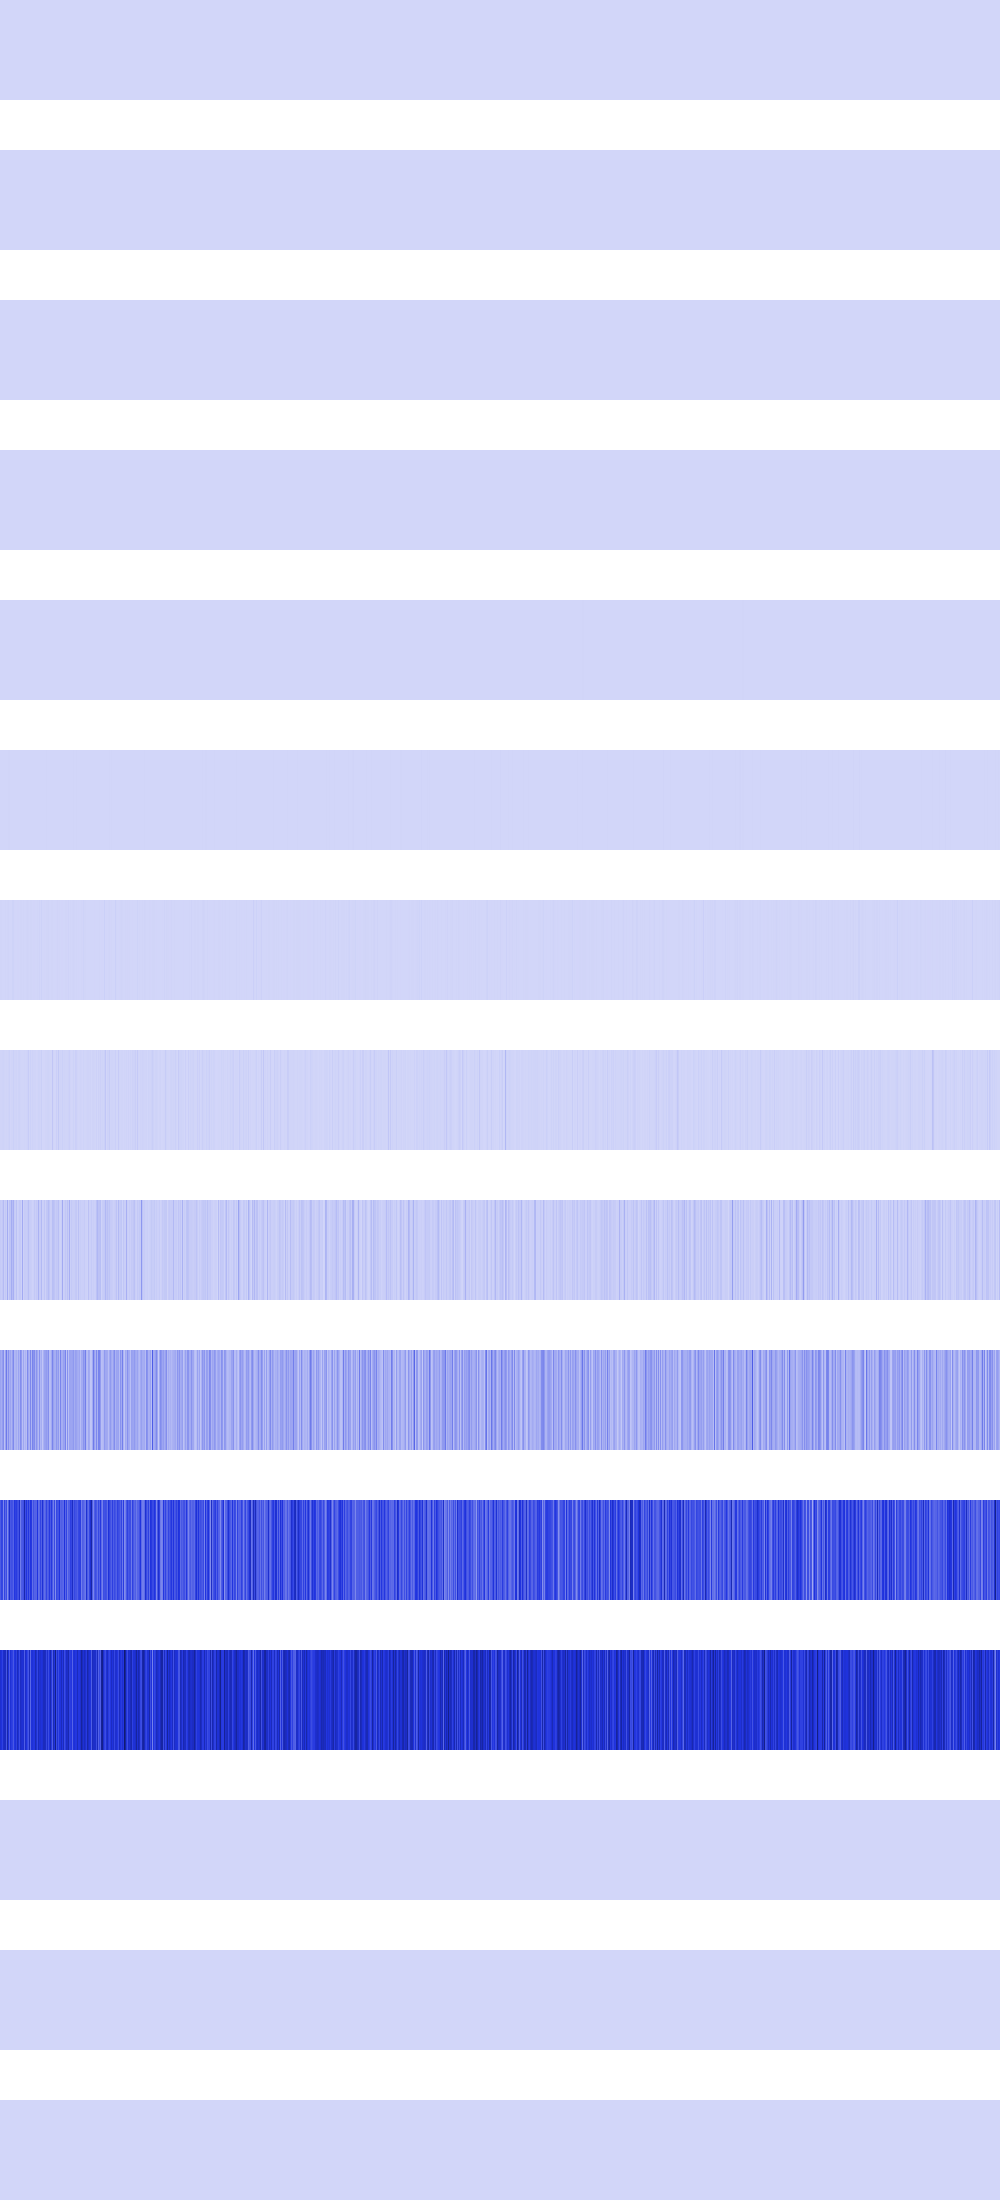

Values plotted in this chart, from the file beside it:
0, 0, 0, 0, 0, 0, 0, 0, 0, 0, 0, 0, 0, 0, 0, 0, 0, 0, 0, 0, 0, 0, 0, 0
4096, 4096, 4096, 4096, 4096, 4096, 4096, 4096, 4096, 4096, 4096, 4096, 4096, 4096, 4096, 4096, 4096, 4096, 4096, 4096, 4096, 4096, 4096, 4096
4096, 4096, 4096, 4096, 4096, 4096, 4096, 4096, 4096, 4096, 4096, 4096, 4096, 4096, 4096, 4096, 4096, 4096, 4096, 4096, 4096, 4096, 4096, 4096
0, 0, 0, 0, 16384, 16384, 16384, 16384, 16384, 16384, 16384, 16384, 0, 0, 0, 0, 0, 0, 0, 0, 16384, 16384, 16384, 16384
262144, 262144, 0, 0, 262144, 262144, 65536, 65536, 262144, 262144, 65536, 65536, 0, 0, 0, 0, 0, 0, 0, 0, 262144, 262144, 65536, 65536
262144, 262144, 0, 1048576, 262144, 262144, 1048576, 262144, 2359296, 2359296, 1048576, 262144, 0, 0, 0, 1048576, 0, 0, 0, 0, 262144, 262144, 0, 262144
2621440, 2621440, 0, 1048576, 524288, 2621440, 1048576, 2621440, 6815744, 524288, 1048576, 524288, 10485760, 10485760, 2097152, 1048576, 0, 2097152, 2097152, 0, 2621440, 2621440, 0, 2621440
7340032, 7340032, 8388608, 10485760, 5242880, 3145728, 6291456, 3145728, 9437184, 15728640, 2097152, 5242880, 6291456, 18874368, 6291456, 6291456, 8388608, 2097152, 10485760, 12582912, 7340032, 3145728, 4194304, 3145728
35651584, 27262976, 41943040, 79691776, 23068672, 39845888, 25165824, 123731968, 18874368, 60817408, 54525952, 123731968, 75497472, 113246208, 33554432, 25165824, 58720256, 12582912, 20971520, 37748736, 35651584, 14680064, 130023424, 14680064
146800640, 121634816, 167772160, 209715200, 62914560, 146800640, 268435456, 113246208, 205520896, 113246208, 142606336, 96468992, 159383552, 226492416, 92274688, 100663296, 117440512, 83886080, 150994944, 100663296, 213909504, 171966464, 67108864, 138412032
360710144, 427819008, 419430400, 234881024, 427819008, 327155712, 402653184, 209715200, 343932928, 528482304, 369098752, 394264576, 385875968, 335544320, 469762048, 436207616, 452984832, 402653184, 385875968, 520093696, 260046848, 360710144, 369098752, 394264576
520093696, 486539264, 436207616, 536870912, 553648128, 553648128, 369098752, 620756992, 486539264, 352321536, 503316480, 452984832, 436207616, 369098752, 469762048, 503316480, 436207616, 570425344, 503316480, 402653184, 553648128, 520093696, 503316480, 520093696
0, 0, 0, 0, 0, 0, 0, 0, 0, 0, 0, 0, 0, 0, 0, 0, 0, 0, 0, 0, 0, 0, 0, 0
0, 0, 0, 0, 0, 0, 0, 0, 0, 0, 0, 0, 0, 0, 0, 0, 0, 0, 0, 0, 0, 0, 0, 0
0, 0, 0, 0, 0, 0, 0, 0, 0, 0, 0, 0, 0, 0, 0, 0, 0, 0, 0, 0, 0, 0, 0, 0
